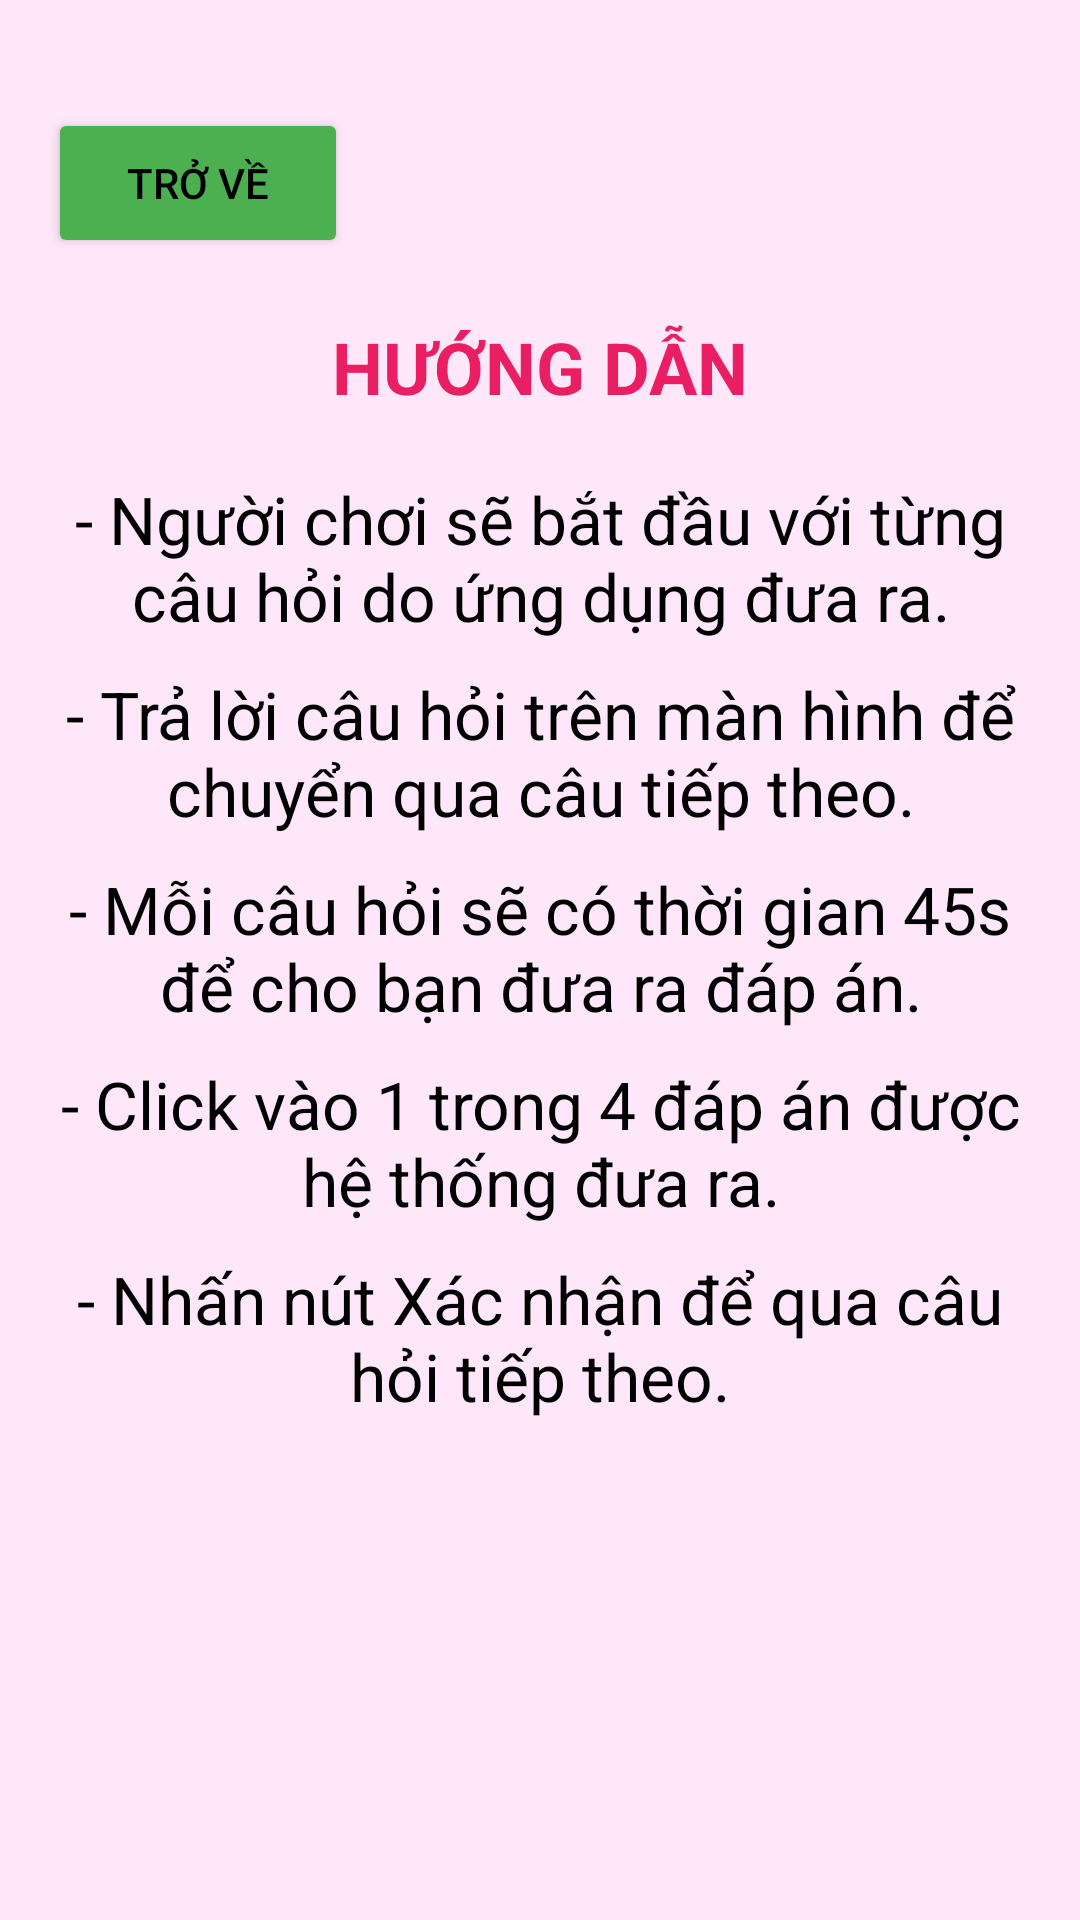

This screen was rendered from an Android layout file. Write that file and the resources it references.
<!-- AndroidManifest.xml: application theme Theme.MyBrainTest -->
<!-- res/layout/activity_instruct.xml -->
<?xml version="1.0" encoding="utf-8"?>
<LinearLayout xmlns:android="http://schemas.android.com/apk/res/android"
    xmlns:app="http://schemas.android.com/apk/res-auto"
    xmlns:tools="http://schemas.android.com/tools"
    android:layout_width="match_parent"
    android:layout_height="match_parent"
    android:orientation="vertical"
    android:background="#FFE7FA"
    android:padding="16dp"
    tools:context=".activity.InstructActivity">

    <Button
        android:id="@+id/button_return"
        android:layout_width="100dp"
        android:layout_height="50dp"
        android:layout_gravity="left"
        android:layout_marginTop="20dp"
        android:backgroundTint="#4CAF50"
        android:text="TRỞ VỀ"
        android:textColor="@color/black">

    </Button>

    <TextView
        android:layout_width="match_parent"
        android:layout_height="wrap_content"
        android:layout_marginTop="20dp"
        android:text="HƯỚNG DẪN"
        android:textAlignment="center"
        android:textColor="#E91E63"
        android:textSize="24sp"
        android:textStyle="bold">

    </TextView>
    <TextView
        android:layout_width="match_parent"
        android:layout_height="wrap_content"
        android:layout_marginTop="20dp"
        android:textSize="22sp"
        android:textColor="@color/black"
        android:textAlignment="center"
        android:text="- Người chơi sẽ bắt đầu với từng câu hỏi do ứng dụng đưa ra.">
    </TextView>
    <TextView
        android:layout_width="match_parent"
        android:layout_height="wrap_content"
        android:layout_marginTop="10dp"
        android:textSize="22sp"
        android:textColor="@color/black"
        android:textAlignment="center"
        android:text="- Trả lời câu hỏi trên màn hình để chuyển qua câu tiếp theo.">
    </TextView>
    <TextView
        android:layout_width="match_parent"
        android:layout_height="wrap_content"
        android:layout_marginTop="10dp"
        android:textColor="@color/black"
        android:textSize="22sp"
        android:textAlignment="center"
        android:text="- Mỗi câu hỏi sẽ có thời gian 45s để cho bạn đưa ra đáp án.">
    </TextView>
    <TextView
        android:layout_width="match_parent"
        android:layout_height="wrap_content"
        android:layout_marginTop="10dp"
        android:textColor="@color/black"
        android:textSize="22sp"
        android:textAlignment="center"
        android:text="- Click vào 1 trong 4 đáp án được hệ thống đưa ra.">
    </TextView>
    <TextView
        android:layout_width="match_parent"
        android:layout_height="wrap_content"
        android:layout_marginTop="10dp"
        android:textColor="@color/black"
        android:textSize="22sp"
        android:textAlignment="center"
        android:text="- Nhấn nút Xác nhận để qua câu hỏi tiếp theo.">
    </TextView>
</LinearLayout>
<!-- resources referenced by this layout -->
<resources>
  <style name="Theme.MyBrainTest" parent="Theme.MaterialComponents.DayNight.NoActionBar">
          
          <item name="colorPrimary">@color/purple_500</item>
          <item name="colorPrimaryVariant">@color/purple_700</item>
          <item name="colorOnPrimary">@color/white</item>
          
          <item name="colorSecondary">@color/teal_200</item>
          <item name="colorSecondaryVariant">@color/teal_700</item>
          <item name="colorOnSecondary">@color/black</item>
          
          <item name="android:statusBarColor" tools:targetApi="l">?attr/colorPrimaryVariant</item>
          
      </style>
  <!-- not gathered from this repository: default colours our renderer supplied (Android Studio template values) -->
  <color name="purple_500">#FF6200EE</color>
  <color name="purple_700">#FF3700B3</color>
  <color name="teal_200">#FF03DAC5</color>
  <color name="teal_700">#FF018786</color>
  <color name="black">#FF000000</color>
  <color name="white">#FFFFFFFF</color>
</resources>
